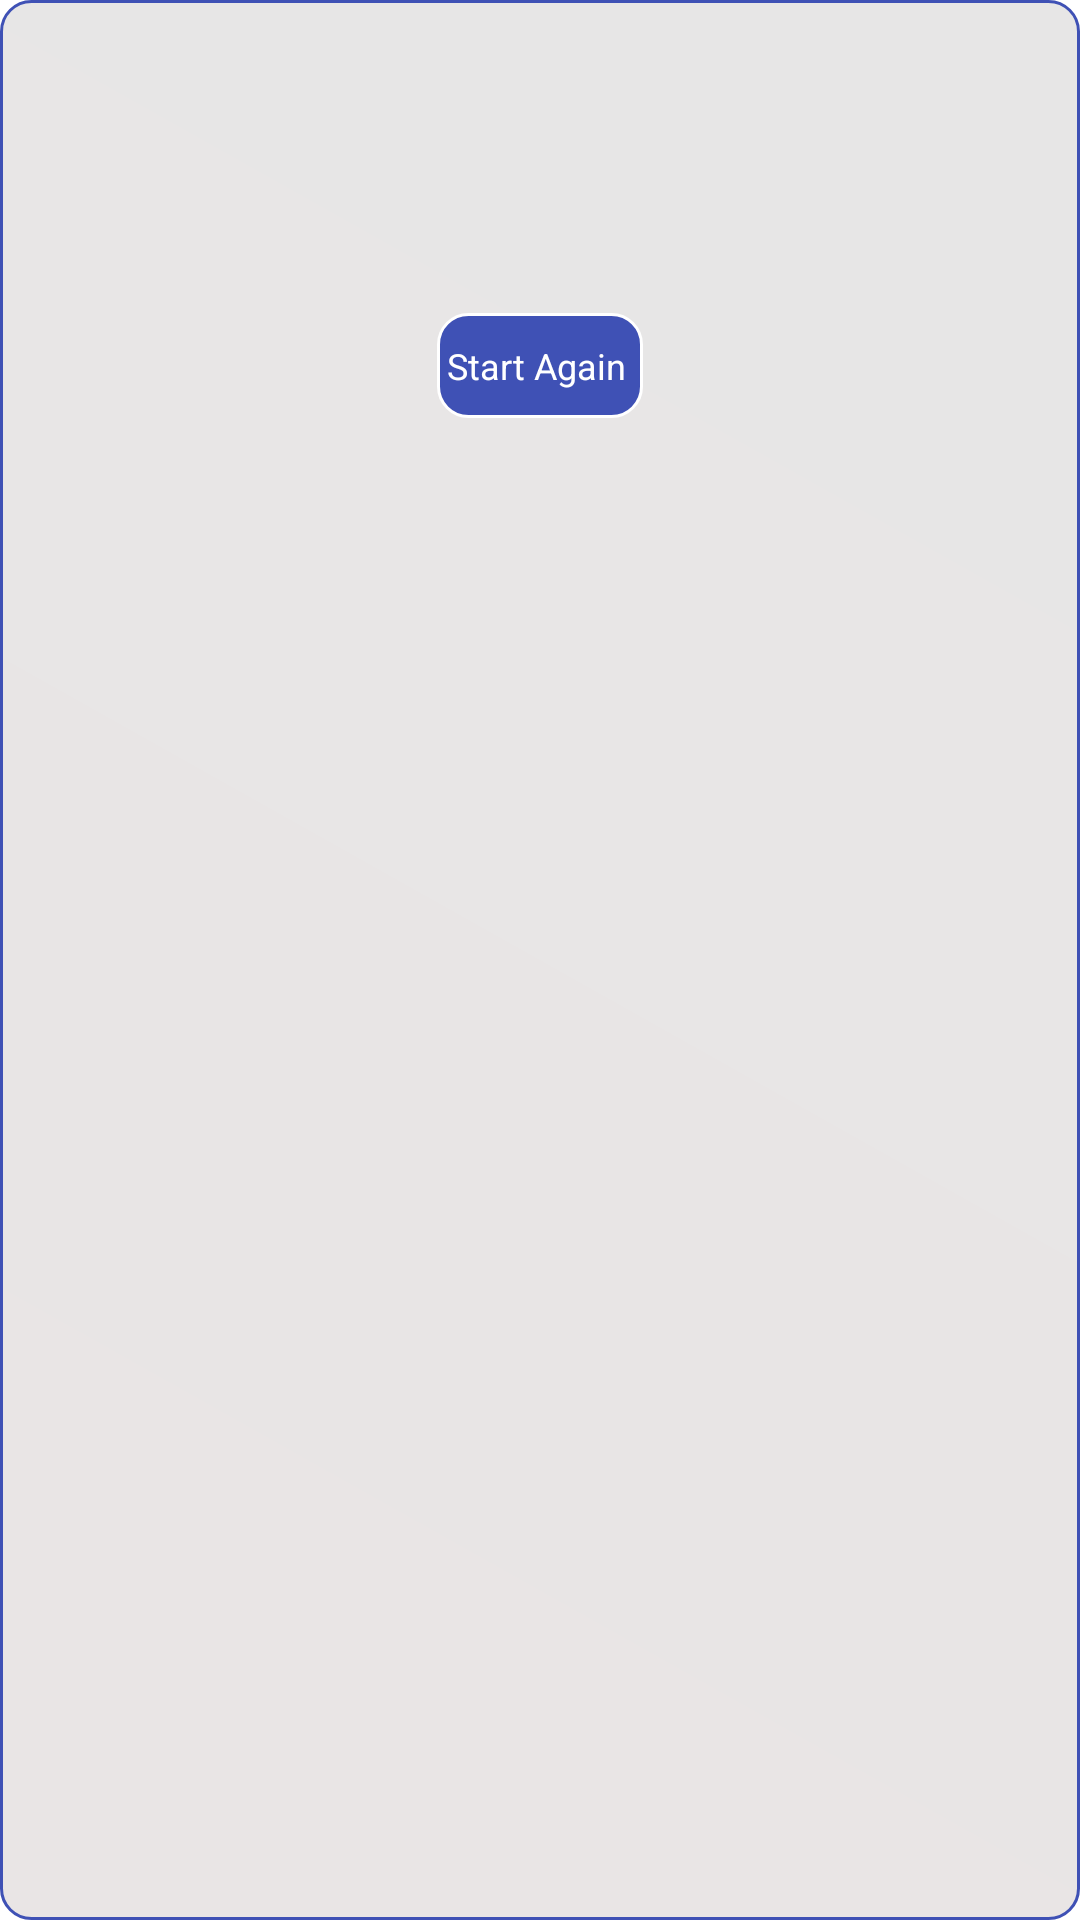

This screen was rendered from an Android layout file. Write that file and the resources it references.
<!-- AndroidManifest.xml: application theme Theme.KBC_DB_CORP_SAHU -->
<!-- res/layout/resultdialog.xml -->
<?xml version="1.0" encoding="utf-8"?>
<RelativeLayout xmlns:android="http://schemas.android.com/apk/res/android"
    android:layout_width="match_parent"
    android:layout_height="match_parent"

    android:background="@drawable/shape_delete_ac_button">

    <LinearLayout
        android:layout_width="match_parent"
        android:layout_height="wrap_content"
        android:gravity="center"
        android:orientation="vertical">
        <LinearLayout
            android:layout_width="match_parent"
            android:background="@drawable/rounded_corner"
            android:layout_height="50dp">

            <TextView
                android:id="@+id/resultStatus"
                android:layout_width="match_parent"
                android:layout_height="match_parent"
                android:layout_below="@+id/a"
                android:gravity="center"
                android:textColor="@color/colorPrimary"
                android:textSize="21sp" />
        </LinearLayout>

        <TextView
            android:id="@+id/marksText"
            android:layout_width="match_parent"
            android:layout_height="wrap_content"
            android:layout_below="@+id/callDialog"
            android:layout_margin="10dp"
            android:gravity="center"
            android:textColor="@color/colorPrimary"
            android:textSize="18sp" />

        <TextView
            android:id="@+id/ok"
            android:layout_width="wrap_content"
            android:layout_height="35dp"
            android:layout_below="@+id/callDialog"
            android:layout_margin="10dp"
            android:background="@drawable/shape_ok"
            android:gravity="center"
            android:src="@color/colorPrimary"
            android:text=" Start Again  "

            android:textColor="#ffffff"
            android:textSize="12sp" />


    </LinearLayout>


</RelativeLayout>
<!-- resources referenced by this layout -->
<resources>
  <color name="colorPrimary">#3F51B5</color>
  <!-- drawable shape_delete_ac_button (drawable) -->
  <?xml version="1.0" encoding="utf-8"?>
  <shape xmlns:android="http://schemas.android.com/apk/res/android" >
      <stroke android:width="1dp"
          android:color="@color/colorPrimary"/>
      <gradient
          android:angle="225"
          android:startColor="#e7e6e6"
          android:endColor="#e9e5e5"/>
      <corners
          android:bottomLeftRadius="10dp"
          android:bottomRightRadius="10dp"
          android:topLeftRadius="10dp"
          android:topRightRadius="10dp" />
  </shape>
  <!-- drawable shape_ok (drawable) -->
  <?xml version="1.0" encoding="utf-8"?>
  <shape xmlns:android="http://schemas.android.com/apk/res/android" >
      <stroke android:width="1dp"
          android:color="#ffffff"/>
      <gradient
          android:angle="225"
          android:startColor="@color/colorPrimary"
          android:endColor="@color/colorPrimary"/>
      <corners
          android:bottomLeftRadius="10dp"
          android:bottomRightRadius="10dp"
          android:topLeftRadius="10dp"
          android:topRightRadius="10dp" />
  </shape>
  <style name="Theme.KBC_DB_CORP_SAHU" parent="Theme.MaterialComponents.DayNight.DarkActionBar">
          
          <item name="colorPrimary">@color/purple_500</item>
          <item name="colorPrimaryVariant">@color/purple_700</item>
          <item name="colorOnPrimary">@color/white</item>
          
          <item name="colorSecondary">@color/teal_200</item>
          <item name="colorSecondaryVariant">@color/teal_700</item>
          <item name="colorOnSecondary">@color/black</item>
          
          <item name="android:statusBarColor" tools:targetApi="l">?attr/colorPrimaryVariant</item>
          
      </style>
  <color name="purple_500">#FF6200EE</color>
  <color name="purple_700">#FF3700B3</color>
  <color name="white">#FFFFFFFF</color>
  <color name="teal_200">#FF03DAC5</color>
  <color name="teal_700">#FF018786</color>
  <color name="black">#FF000000</color>
</resources>
